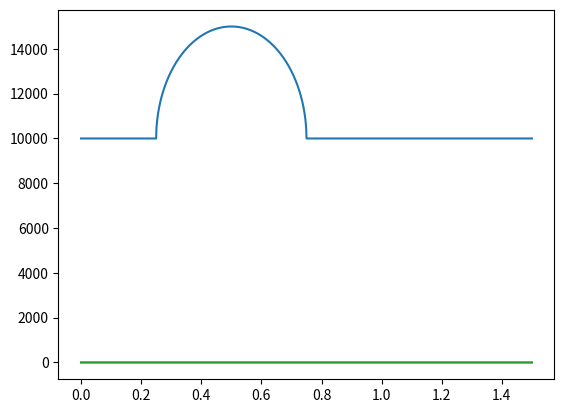

Recreate this plot in Python.
import numpy as np
from scipy.io.wavfile import write
import scipy.signal.windows as windows
import matplotlib.pyplot as plt

volume = 0.1

fs = 44100
duration = 1.5
t = np.arange(0, duration, 1/fs)

t_c = 0.5
f_c = 10000

t_r = 0.25
f_r = 5000

t_0 = t_c - t_r
t_1 = t_c + t_r

n_0 = int(t_0*fs)
n_1 = int(t_1*fs)

f = np.zeros(len(t))
f[:n_0] = f_c
f[n_1:] = f_c
f[n_0:n_1] = f_c + f_r * np.sqrt(1 - ((t[n_0:n_1] - t_c) / t_r)**2)
s = volume * np.sin(2*np.pi*np.cumsum(f)/fs)

plt.plot(t, f)
plt.show()

a = np.ones(len(t))
a[:n_0] = 0
a[n_1:] = 0

t_smooth = 0.01
n_smooth = int(t_smooth*fs)
g = windows.hann(n_smooth)
g = g / np.sum(g)
a_smooth = np.convolve(a, g, mode='same')
a_smooth = a_smooth.astype(np.float32)

x = s * a
x_smooth = s * a_smooth

x_smooth = x_smooth.astype(np.float32)
write('C.wav', fs, x_smooth)

plt.plot(t, x)
plt.plot(t, x_smooth)
plt.show()
